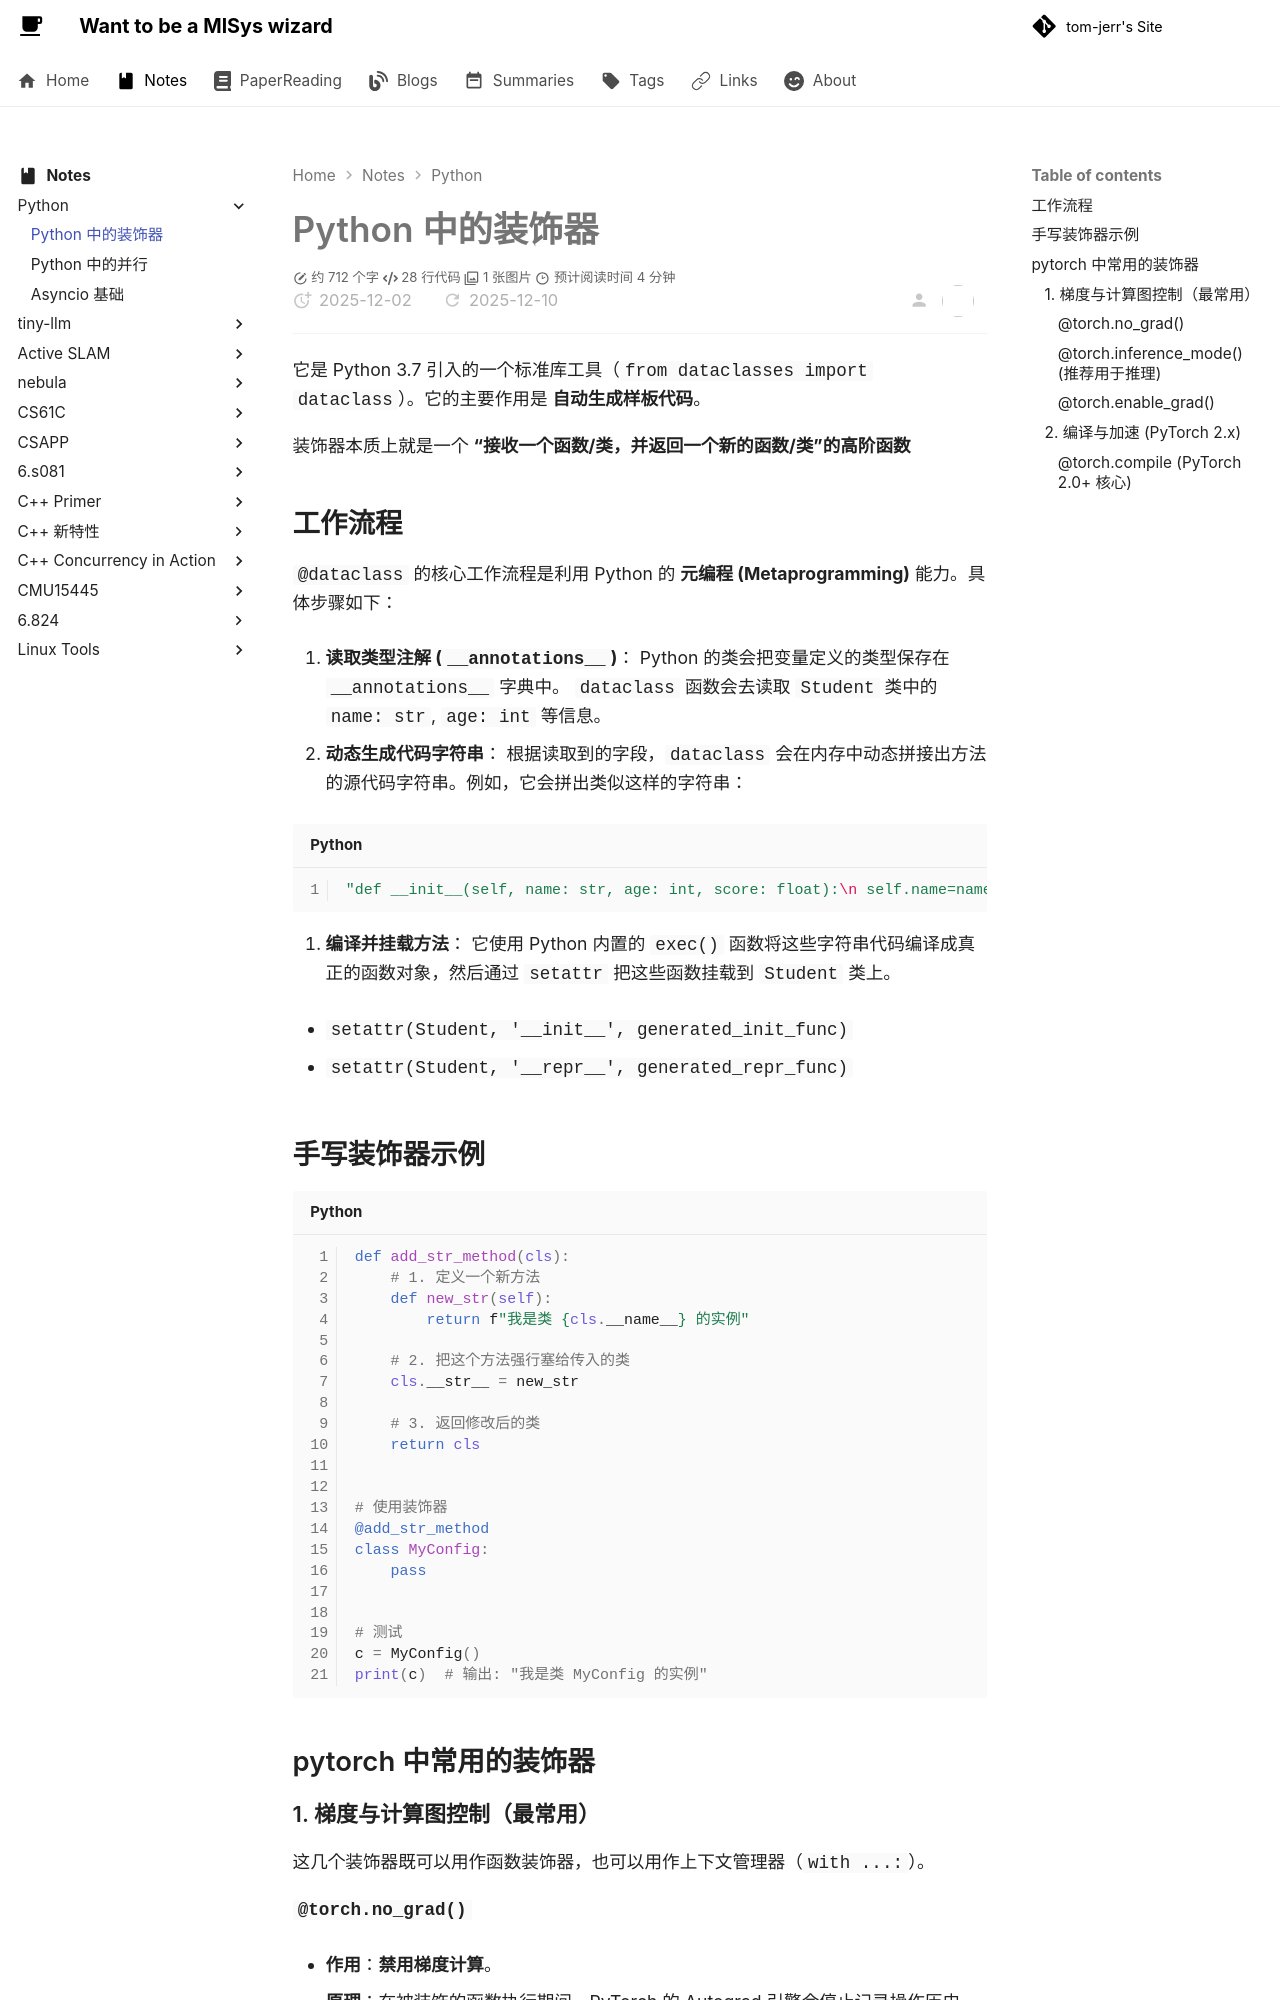

repository: tom-jerr/tom-jerr.github.io · page: notes/python/Python 中的装饰器/index.html · generator: mkdocs

# Python 中的装饰器

它是 Python 3.7 引入的一个标准库工具（`from dataclasses import dataclass`）。它的主要作用是 **自动生成样板代码**。

装饰器本质上就是一个 **“接收一个函数/类，并返回一个新的函数/类”的高阶函数**

## 工作流程

`@dataclass` 的核心工作流程是利用 Python 的 **元编程 (Metaprogramming)** 能力。具体步骤如下：

1. **读取类型注解 (`__annotations__`)**： Python 的类会把变量定义的类型保存在 `__annotations__` 字典中。 `dataclass` 函数会去读取 `Student` 类中的 `name: str`, `age: int` 等信息。

1. **动态生成代码字符串**： 根据读取到的字段，`dataclass` 会在内存中动态拼接出方法的源代码字符串。例如，它会拼出类似这样的字符串：

   ```python
   "def __init__(self, name: str, age: int, score: float):\n self.name=name\n self.age=age..."
   ```

1. **编译并挂载方法**： 它使用 Python 内置的 `exec()` 函数将这些字符串代码编译成真正的函数对象，然后通过 `setattr` 把这些函数挂载到 `Student` 类上。

   - `setattr(Student, '__init__', generated_init_func)`

   - `setattr(Student, '__repr__', generated_repr_func)`

## 手写装饰器示例

```python
def add_str_method(cls):
    # 1. 定义一个新方法
    def new_str(self):
        return f"我是类 {cls.__name__} 的实例"

    # 2. 把这个方法强行塞给传入的类
    cls.__str__ = new_str

    # 3. 返回修改后的类
    return cls


# 使用装饰器
@add_str_method
class MyConfig:
    pass


# 测试
c = MyConfig()
print(c)  # 输出: "我是类 MyConfig 的实例"
```

## pytorch 中常用的装饰器

### 1. 梯度与计算图控制（最常用）

这几个装饰器既可以用作函数装饰器，也可以用作上下文管理器（`with ...:`）。
